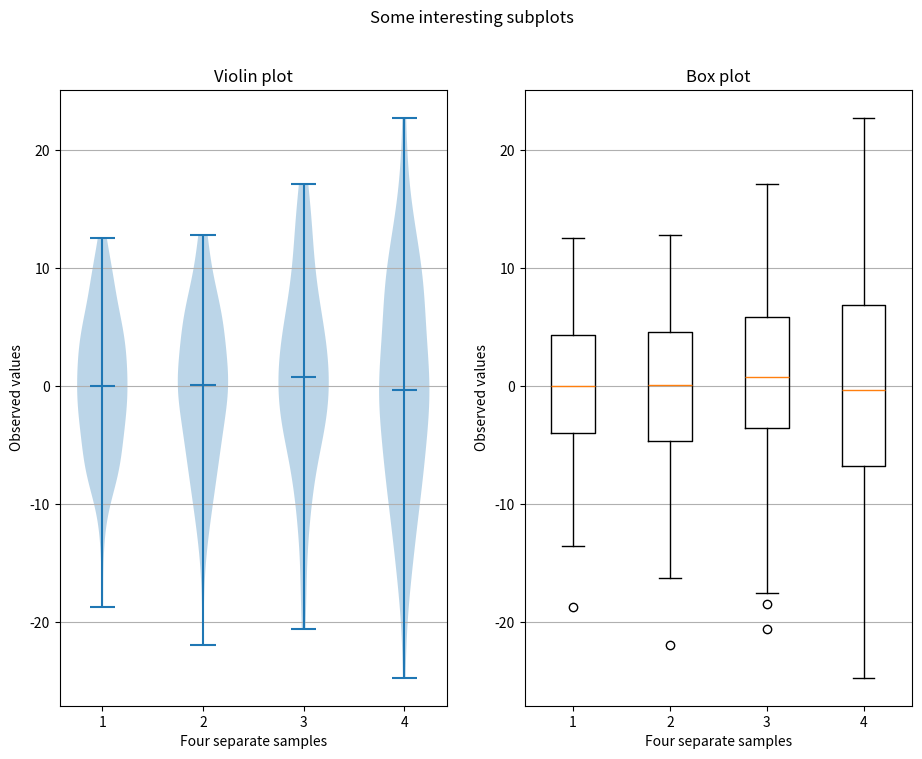

The matplotlib source for this figure: (Note: this script raises an exception after producing the figure.)
import matplotlib.pyplot as plt
import numpy as np

# Fixing random state for reproducibility
np.random.seed(19680801)

# generate some random test data
all_data = [np.random.normal(0, std, 100) for std in range(6, 10)]


#create figure
fig = plt.figure(figsize=(11,8))

#create axes - 1 tall, 2 wide

ax1 = fig.add_subplot(1,2,1)
# plot violin plot
ax1.violinplot(all_data,
               showmeans=False,
               showmedians=True)
ax1.set_title('Violin plot')
ax1.yaxis.grid(True)
ax1.set_xticks([y + 1 for y in range(len(all_data))])
ax1.set_xlabel('Four separate samples')
ax1.set_ylabel('Observed values')


ax2 = fig.add_subplot(1,2,2)
# plot box plot
ax2.boxplot(all_data)
ax2.set_title('Box plot')
ax2.yaxis.grid(True)
ax2.set_xticks([y + 1 for y in range(len(all_data))])
ax2.set_xlabel('Four separate samples')
ax2.set_ylabel('Observed values')

fig.suptitle('Some interesting subplots')

plt.tight_layout
plt.savefig("Output_data/violin_box.png",dpi=600)